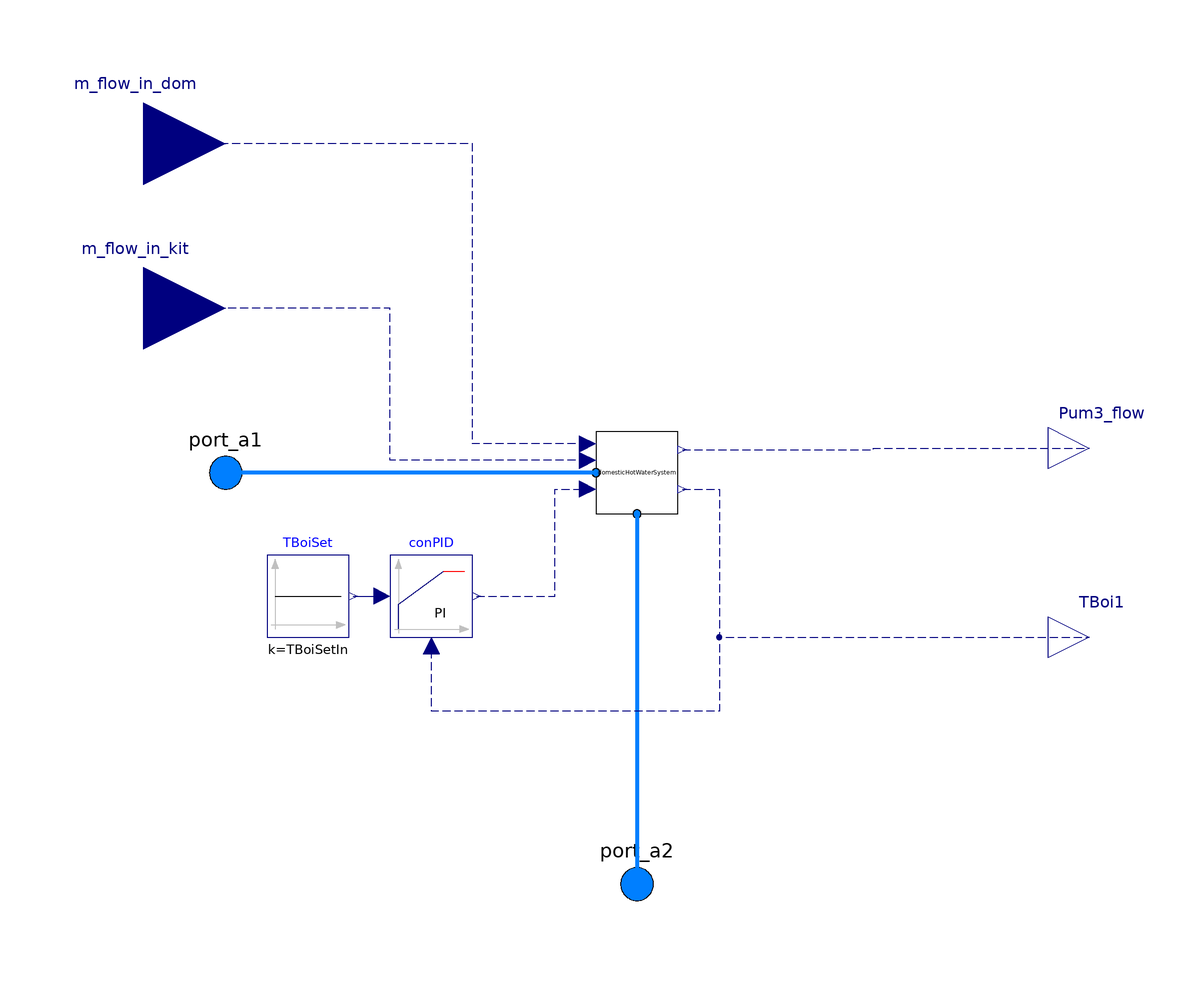

Above is the diagram view of the following Modelica model: its components placed by their Placement annotations and its connect equations drawn as lines.

model DomesticWaterControls "Domestic water with controls"
  replaceable package MediumDW =
      Buildings.Media.ConstantPropertyLiquidWater
    "Medium for domestic hot water";
      //Buildings.Media.Interfaces.PartialSimpleMedium
   parameter Modelica.SIunits.MassFlowRate mDW_flow_nominal
    "Nominal mass flow rate";
       parameter Modelica.SIunits.Pressure dpDW_nominal
    "Nominal pressure difference";
    parameter Modelica.SIunits.Volume VTan "Volume of the tank";
    parameter Modelica.SIunits.Height hTan "Height of the tank";
    parameter Modelica.SIunits.Thickness dIns "Thickness of the insulation";
    parameter Modelica.SIunits.HeatFlowRate Q_flow_DWnominal
    "Nominal heat flow rate";
    parameter Modelica.SIunits.MassFlowRate MassFloDomIn
    "Mass flow rate of water going into domestic water usage";
    parameter Modelica.SIunits.MassFlowRate MassFloKitIn
    "Mass flow rate of water going to kitchen";
    parameter Modelica.SIunits.Temp_K TBoiSetIn "Boiler setting";

  Modelica.Fluid.Interfaces.FluidPort_a port_a1(redeclare package Medium =
        MediumDW)
    "Fluid connector a (positive design flow direction is from port_a to port_b)"
    annotation (Placement(transformation(extent={{-110,-10},{-90,10}})));
  Modelica.Fluid.Interfaces.FluidPort_a port_a2(redeclare package Medium =
        MediumDW)
    "Fluid connector a (positive design flow direction is from port_a to port_b)"
    annotation (Placement(transformation(extent={{-10,-110},{10,-90}})));
  Modelica.Blocks.Sources.Constant TBoiSet(k=TBoiSetIn)
    annotation (Placement(transformation(extent={{-90,-40},{-70,-20}})));
  Buildings.Controls.Continuous.LimPID conPID(
    controllerType=Modelica.Blocks.Types.SimpleController.PI,
    k=1,
    Ti=60)
    annotation (Placement(transformation(extent={{-60,-40},{-40,-20}})));
  Modelica.Blocks.Interfaces.RealOutput TBoi1 "Boiler temperature" annotation (
      Placement(transformation(extent={{100,-50},{120,-30}}),
        iconTransformation(extent={{100,-50},{120,-30}})));
  DomesticHotWaterSystem domesticHotWaterSystem(
    redeclare package MediumDW = MediumDW,
    mDW_flow_nominal=mDW_flow_nominal,
    dpDW_nominal=dpDW_nominal,
    VTan=VTan,
    hTan=hTan,
    dIns=dIns,
    Q_flow_DWnominal=Q_flow_DWnominal)
    annotation (Placement(transformation(extent={{-10,-10},{10,10}})));
  Modelica.Blocks.Interfaces.RealOutput Pum3_flow
    annotation (Placement(transformation(extent={{100,-4},{120,16}})));
  Modelica.Blocks.Interfaces.RealInput m_flow_in_kit
    "Prescribed mass flow rate for kitchen pump"
    annotation (Placement(transformation(extent={{-140,20},{-100,60}})));
  Modelica.Blocks.Interfaces.RealInput m_flow_in_dom
    "Prescribed mass flow rate for domestic water pump"
    annotation (Placement(transformation(extent={{-140,60},{-100,100}})));
equation
  connect(TBoiSet.y, conPID.u_s) annotation (Line(
      points={{-69,-30},{-62,-30}},
      color={0,0,127},
      smooth=Smooth.None));
  connect(domesticHotWaterSystem.port_a2, port_a2) annotation (Line(
      points={{0,-10},{0,-100}},
      color={0,127,255},
      smooth=Smooth.None,
      thickness=1));
  connect(domesticHotWaterSystem.TBoi, TBoi1) annotation (Line(
      points={{11,-4},{20,-4},{20,-40},{110,-40}},
      color={0,0,127},
      smooth=Smooth.None,
      pattern=LinePattern.Dash));
  connect(domesticHotWaterSystem.TBoi, conPID.u_m) annotation (Line(
      points={{11,-4},{20,-4},{20,-58},{-50,-58},{-50,-42}},
      color={0,0,127},
      smooth=Smooth.None,
      pattern=LinePattern.Dash));
  connect(conPID.y, domesticHotWaterSystem.TBoiSet) annotation (Line(
      points={{-39,-30},{-20,-30},{-20,-4},{-12,-4}},
      color={0,0,127},
      smooth=Smooth.None,
      pattern=LinePattern.Dash));
  connect(domesticHotWaterSystem.port_a1, port_a1) annotation (Line(
      points={{-10,0},{-100,0}},
      color={0,127,255},
      smooth=Smooth.None,
      thickness=1));
  connect(domesticHotWaterSystem.Pum3_flow1, Pum3_flow) annotation (Line(
      points={{11,5.6},{57.5,5.6},{57.5,6},{110,6}},
      color={0,0,127},
      smooth=Smooth.None,
      pattern=LinePattern.Dash));
  connect(domesticHotWaterSystem.m_flow_in_kit, m_flow_in_kit) annotation (Line(
      points={{-12,3},{-60,3},{-60,40},{-120,40}},
      color={0,0,127},
      smooth=Smooth.None,
      pattern=LinePattern.Dash));
  connect(domesticHotWaterSystem.m_flow_in_dom, m_flow_in_dom) annotation (Line(
      points={{-12,7},{-40,7},{-40,80},{-120,80}},
      color={0,0,127},
      smooth=Smooth.None,
      pattern=LinePattern.Dash));
  annotation (Diagram(coordinateSystem(preserveAspectRatio=false, extent={{-100,
            -100},{100,100}}), graphics), Icon(coordinateSystem(
          preserveAspectRatio=false, extent={{-100,-100},{100,100}}), graphics={
        Rectangle(
          extent={{-94,8},{-58,-8}},
          lineColor={0,128,255},
          fillColor={0,128,255},
          fillPattern=FillPattern.Solid),
        Rectangle(
          extent={{-20,10},{20,-10}},
          lineColor={0,128,255},
          fillColor={0,128,255},
          fillPattern=FillPattern.Solid,
          origin={0,-78},
          rotation=90),
        Ellipse(
          extent={{-60,58},{60,-62}},
          lineColor={0,128,255},
          fillColor={0,128,255},
          fillPattern=FillPattern.Solid),
        Ellipse(
          extent={{-44,42},{44,-44}},
          lineColor={0,128,255},
          fillColor={255,255,255},
          fillPattern=FillPattern.Solid),
        Rectangle(
          extent={{-76,74},{72,8}},
          fillColor={255,255,255},
          fillPattern=FillPattern.Solid,
          pattern=LinePattern.None),
        Rectangle(
          extent={{-78,60},{-28,26}},
          lineColor={0,0,0},
          fillPattern=FillPattern.Solid,
          fillColor={135,135,135}),
        Rectangle(
          extent={{28,60},{78,26}},
          lineColor={0,0,0},
          fillPattern=FillPattern.Solid,
          fillColor={135,135,135}),
        Rectangle(
          extent={{-60,26},{-44,8}},
          fillColor={0,128,255},
          fillPattern=FillPattern.Solid,
          pattern=LinePattern.None),
        Rectangle(
          extent={{44,26},{60,8}},
          fillColor={0,128,255},
          fillPattern=FillPattern.Solid,
          pattern=LinePattern.None),
        Rectangle(
          extent={{-44,8},{44,-8}},
          lineColor={0,128,255},
          fillPattern=FillPattern.Solid,
          fillColor={0,128,255})}));
end DomesticWaterControls;